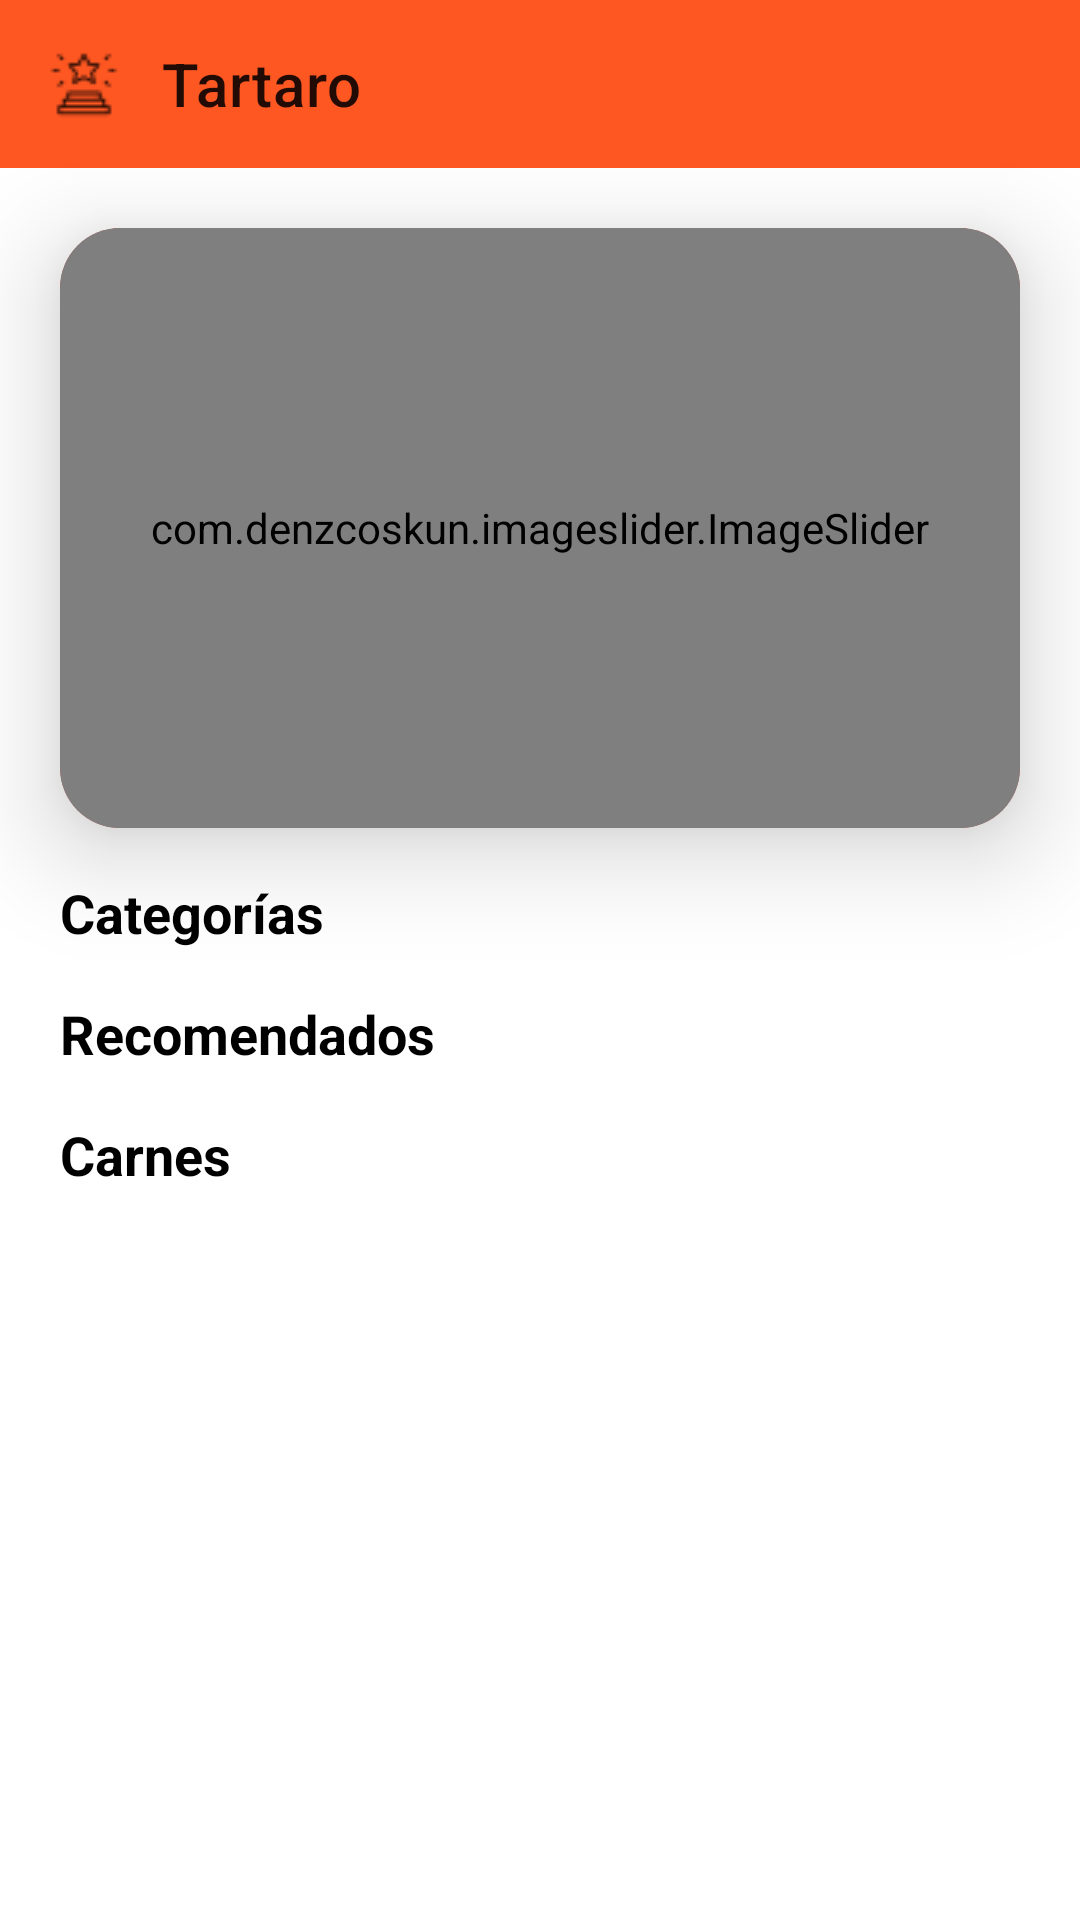

This screen was rendered from an Android layout file. Write that file and the resources it references.
<!-- AndroidManifest.xml: application theme Theme.BottomNavigation -->
<!-- res/layout/fragment_home.xml -->
<?xml version="1.0" encoding="utf-8"?>
<FrameLayout xmlns:android="http://schemas.android.com/apk/res/android"
    xmlns:tools="http://schemas.android.com/tools"
    xmlns:app="http://schemas.android.com/apk/res-auto"
    android:layout_width="match_parent"
    android:layout_height="match_parent"
    tools:context=".Fragment.HomeFragment">

    <ScrollView
        android:layout_width="match_parent"
        android:layout_height="match_parent"
        style="@style/ScreenBackground"
        android:layout_gravity="top">

        <LinearLayout
            android:layout_width="match_parent"
            android:layout_height="wrap_content"
            android:orientation="vertical">

            <androidx.appcompat.widget.Toolbar
                android:id="@+id/toolbar"
                android:layout_width="match_parent"
                android:layout_height="wrap_content"
                android:background="@color/orange"
                style="@style/ToolbarBackground"
                app:logo="@drawable/img_1"
                app:title="Tartaro"
                app:titleMarginStart="30dp" />

            <androidx.cardview.widget.CardView
                android:id="@+id/carViewSlider"
                android:layout_width="match_parent"
                android:layout_height="200dp"
                android:layout_marginTop="20dp"
                android:layout_marginEnd="20dp"
                android:layout_marginStart="20dp"
                app:cardBackgroundColor="@color/red"
                app:cardElevation="20dp"
                app:cardCornerRadius="20dp">

                <com.denzcoskun.imageslider.ImageSlider
                    android:id="@+id/imageSlider"
                    android:layout_width="match_parent"
                    android:layout_height="200dp"
                    app:iss_auto_cycle="true"
                    app:iss_corner_radius="20"
                    app:iss_delay="1000"
                    app:iss_period="1000"
                    app:iss_title_background="@color/black" />
            </androidx.cardview.widget.CardView>

            <TextView
                android:id="@+id/titleCat"
                android:layout_width="wrap_content"
                android:layout_height="wrap_content"
                android:layout_marginTop="16dp"
                android:layout_marginLeft="20dp"
                android:text="Categorías"
                android:textSize="18sp"
                android:textStyle="bold" />

            <androidx.recyclerview.widget.RecyclerView
                android:id="@+id/recyclerViewCat"
                android:layout_width="match_parent"
                android:layout_height="wrap_content"
                android:clipToPadding="false"
                android:paddingStart="22dp"
                android:paddingEnd="22dp"
                android:layout_marginBottom="16dp" />

            <TextView
                android:id="@+id/titleRec"
                android:layout_width="wrap_content"
                android:layout_height="wrap_content"
                android:layout_marginLeft="20dp"
                android:text="Recomendados"
                android:textSize="18sp"
                android:textStyle="bold" />

            <androidx.recyclerview.widget.RecyclerView
                android:id="@+id/recyclerViewRec"
                android:layout_width="match_parent"
                android:layout_height="wrap_content"
                android:clipToPadding="false"
                android:paddingStart="22dp"
                android:paddingEnd="22dp"
                android:layout_marginBottom="16dp" />

            <TextView
                android:id="@+id/titleCarnes"
                android:layout_width="wrap_content"
                android:layout_height="wrap_content"
                android:layout_marginLeft="20dp"
                android:text="Carnes"
                android:textSize="18sp"
                android:textStyle="bold" />

            <androidx.recyclerview.widget.RecyclerView
                android:id="@+id/recyclerViewCarnes"
                android:layout_width="match_parent"
                android:layout_height="wrap_content"
                android:clipToPadding="false"
                android:paddingStart="22dp"
                android:paddingEnd="22dp"
                android:layout_marginBottom="60dp" />

        </LinearLayout>
    </ScrollView>
</FrameLayout>
<!-- resources referenced by this layout -->
<resources>
  <color name="black">#FF000000</color>
  <color name="orange">#FF5722</color>
  <color name="red">#F02E00</color>
  <!-- drawable img_1: png bitmap (drawable, 400 bytes) -->
  <style name="ScreenBackground"><item name="android:background">@color/black</item></style>
  <style name="ToolbarBackground"><item name="android:background">@color/red</item></style>
  <style name="Theme.BottomNavigation" parent="Theme.MaterialComponents.DayNight.NoActionBar">
          
          <item name="colorPrimary">@color/orange</item>
          <item name="colorPrimaryVariant">@color/red</item>
          <item name="colorOnPrimary">@color/white</item>
          
          <item name="colorSecondary">@color/red</item>
          <item name="colorSecondaryVariant">@color/teal_700</item>
          <item name="colorOnSecondary">@color/black</item>
          <item name="colorOnTertiary">@color/white2</item>
          
          <item name="android:statusBarColor">?attr/colorPrimaryVariant</item>
          
          <item name="android:textColor">@color/black</item>
      </style>
  <color name="white">#FFFFFFFF</color>
  <color name="teal_700">#FF018786</color>
  <color name="white2">#ecebe6</color>
</resources>
